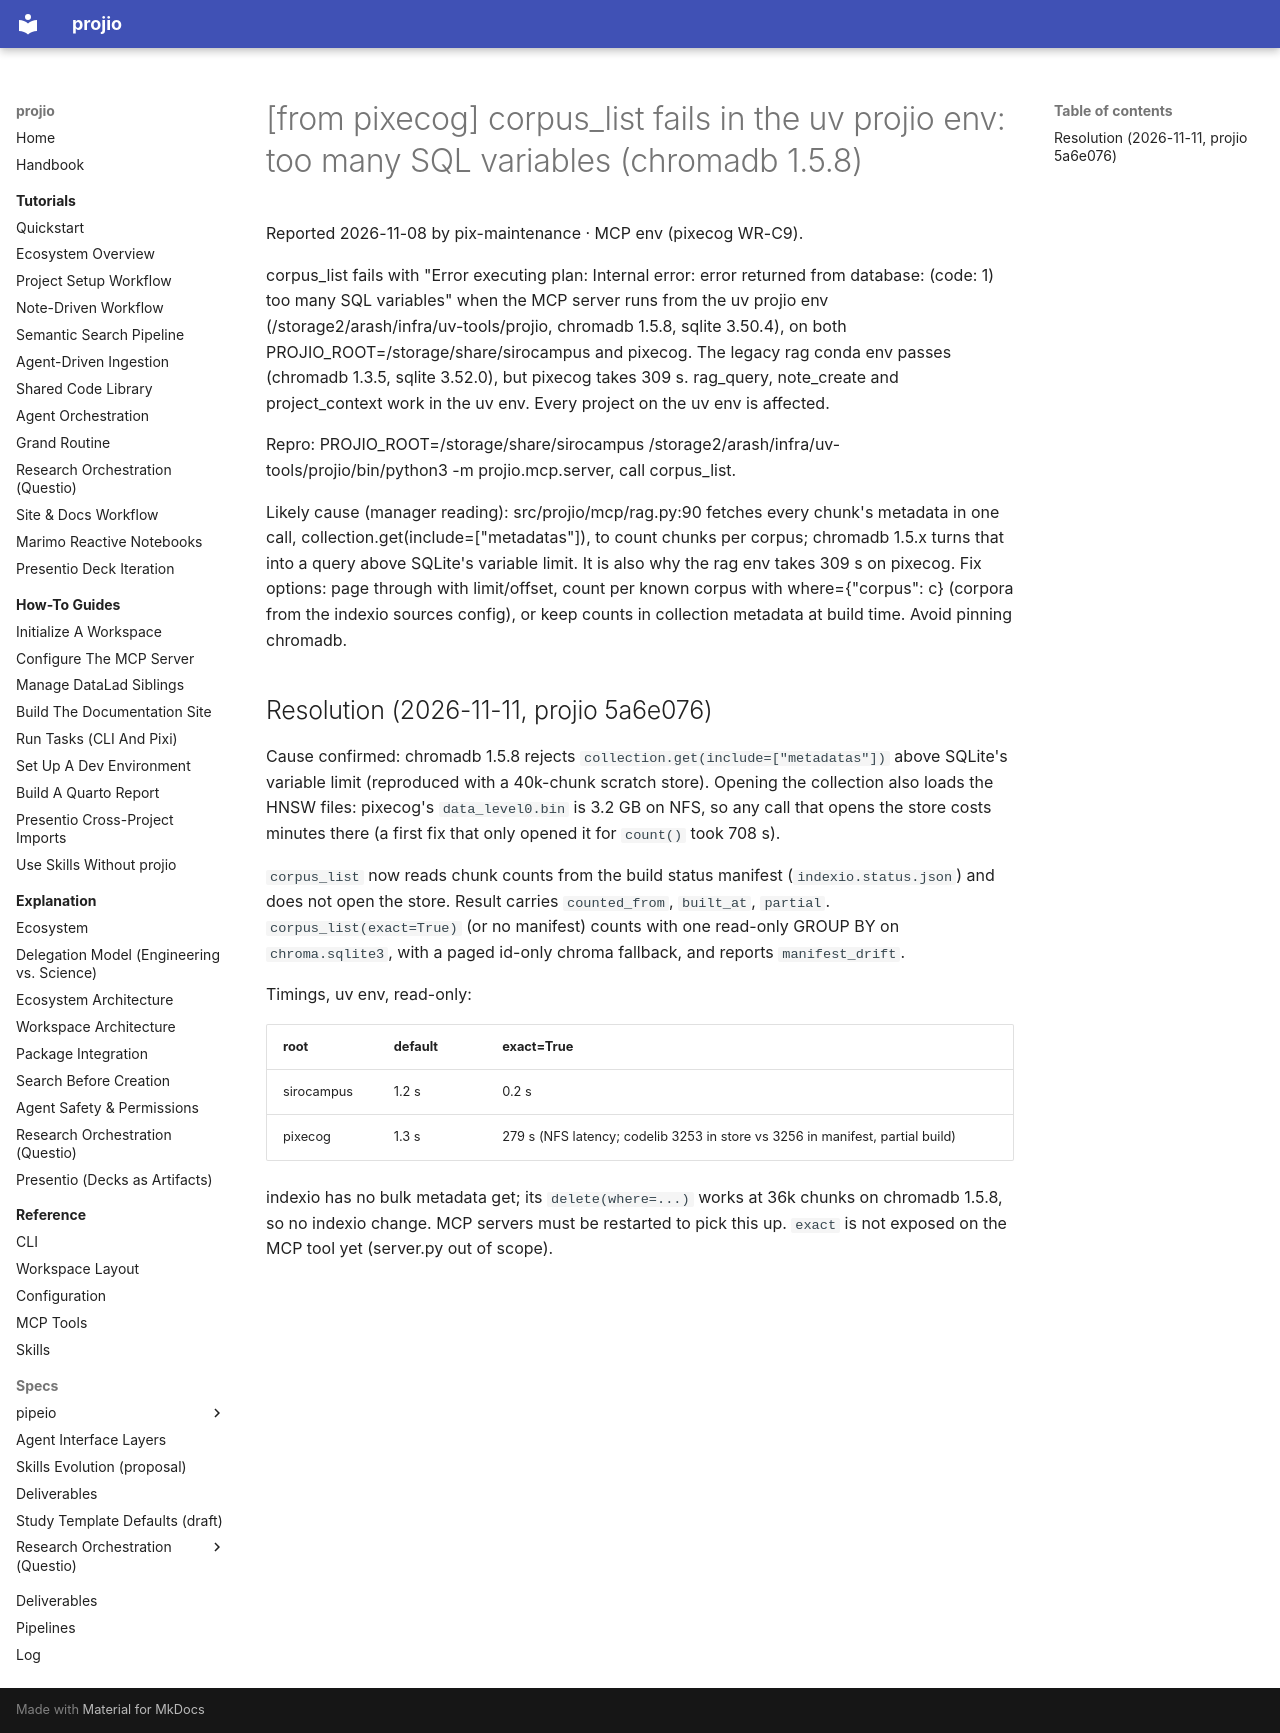

repository: arashshahidi1997/projio · page: log/issue/issue-arash-20261108-135334-178200/index.html · generator: mkdocs

---
title: "[from pixecog] corpus_list fails in the uv projio env: too many SQL variables (chromadb 1.5.8)"
status: resolved
created: 2026-11-08
updated: 2026-11-11
timestamp: 20261108-135334-178200
tags: [issue]
source: cli-text
project_primary: pixecog
---

Reported 2026-11-08 by pix-maintenance · MCP env (pixecog WR-C9).

corpus_list fails with "Error executing plan: Internal error: error returned from database: (code: 1) too many SQL variables" when the MCP server runs from the uv projio env (/storage2/arash/infra/uv-tools/projio, chromadb 1.5.8, sqlite 3.50.4), on both PROJIO_ROOT=/storage/share/sirocampus and pixecog. The legacy rag conda env passes (chromadb 1.3.5, sqlite 3.52.0), but pixecog takes 309 s. rag_query, note_create and project_context work in the uv env. Every project on the uv env is affected.

Repro: PROJIO_ROOT=/storage/share/sirocampus /storage2/arash/infra/uv-tools/projio/bin/python3 -m projio.mcp.server, call corpus_list.

Likely cause (manager reading): src/projio/mcp/rag.py:90 fetches every chunk's metadata in one call, collection.get(include=["metadatas"]), to count chunks per corpus; chromadb 1.5.x turns that into a query above SQLite's variable limit. It is also why the rag env takes 309 s on pixecog. Fix options: page through with limit/offset, count per known corpus with where={"corpus": c} (corpora from the indexio sources config), or keep counts in collection metadata at build time. Avoid pinning chromadb.

## Resolution (2026-11-11, projio 5a6e076)

Cause confirmed: chromadb 1.5.8 rejects `collection.get(include=["metadatas"])` above SQLite's variable limit (reproduced with a 40k-chunk scratch store). Opening the collection also loads the HNSW files: pixecog's `data_level0.bin` is 3.2 GB on NFS, so any call that opens the store costs minutes there (a first fix that only opened it for `count()` took 708 s).

`corpus_list` now reads chunk counts from the build status manifest (`indexio.status.json`) and does not open the store. Result carries `counted_from`, `built_at`, `partial`. `corpus_list(exact=True)` (or no manifest) counts with one read-only GROUP BY on `chroma.sqlite3`, with a paged id-only chroma fallback, and reports `manifest_drift`.

Timings, uv env, read-only:

| root | default | exact=True |
|---|---|---|
| sirocampus | 1.2 s | 0.2 s |
| pixecog | 1.3 s | 279 s (NFS latency; codelib 3253 in store vs 3256 in manifest, partial build) |

indexio has no bulk metadata get; its `delete(where=...)` works at 36k chunks on chromadb 1.5.8, so no indexio change. MCP servers must be restarted to pick this up. `exact` is not exposed on the MCP tool yet (server.py out of scope).
